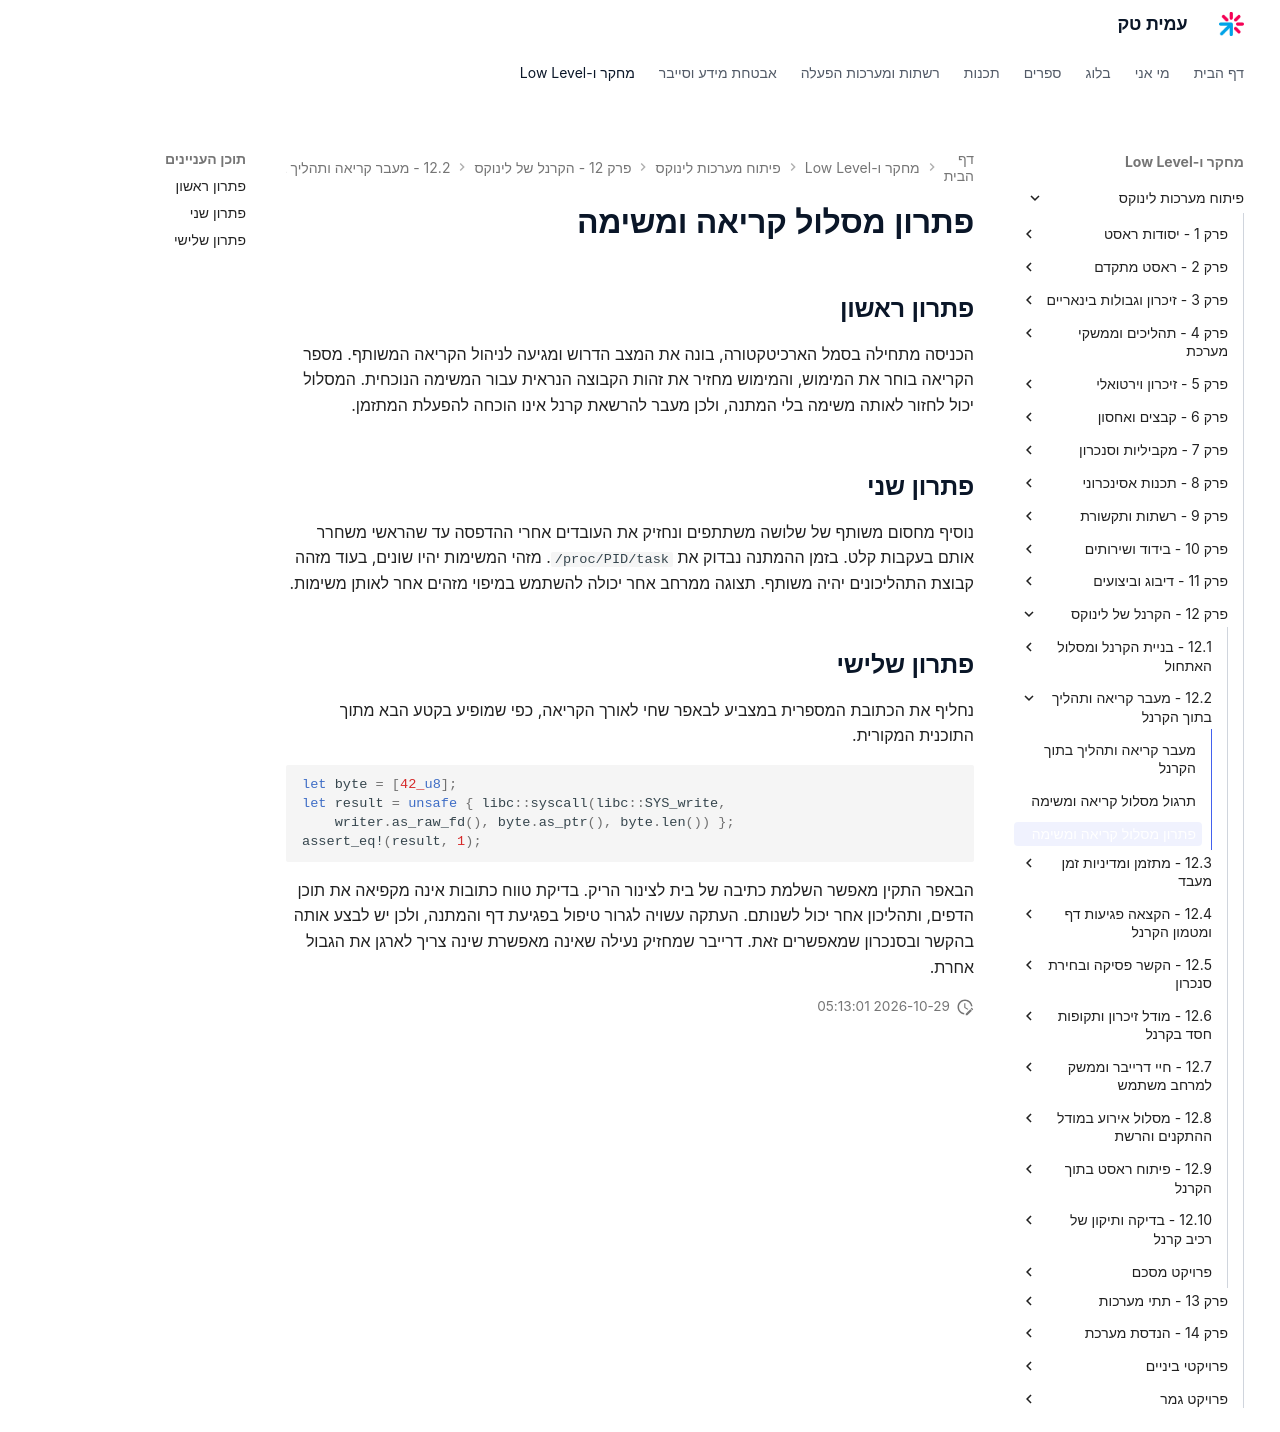

repository: AmitPinchasi/amittech · page: פיתוח-מערכות-לינוקס/12 - הקרנל של לינוקס/12.2 - מעבר קריאה ותהליך בתוך הקרנל/12.2 - מעבר קריאה ותהליך בתוך הקרנל - פתרון/index.html · generator: mkdocs

# פתרון מסלול קריאה ומשימה

## פתרון ראשון

הכניסה מתחילה בסמל הארכיטקטורה, בונה את המצב הדרוש ומגיעה לניהול הקריאה המשותף. מספר הקריאה בוחר את המימוש, והמימוש מחזיר את זהות הקבוצה הנראית עבור המשימה הנוכחית. המסלול יכול לחזור לאותה משימה בלי המתנה, ולכן מעבר להרשאת קרנל אינו הוכחה להפעלת המתזמן.

## פתרון שני

נוסיף מחסום משותף של שלושה משתתפים ונחזיק את העובדים אחרי ההדפסה עד שהראשי משחרר אותם בעקבות קלט. בזמן ההמתנה נבדוק את `/proc/PID/task`. מזהי המשימות יהיו שונים, בעוד מזהה קבוצת התהליכונים יהיה משותף. תצוגה ממרחב אחר יכולה להשתמש במיפוי מזהים אחר לאותן משימות.

## פתרון שלישי

נחליף את הכתובת המספרית במצביע לבאפר שחי לאורך הקריאה, כפי שמופיע בקטע הבא מתוך התוכנית המקורית.

```rust
let byte = [42_u8];
let result = unsafe { libc::syscall(libc::SYS_write,
    writer.as_raw_fd(), byte.as_ptr(), byte.len()) };
assert_eq!(result, 1);
```

הבאפר התקין מאפשר השלמת כתיבה של בית לצינור הריק. בדיקת טווח כתובות אינה מקפיאה את תוכן הדפים, ותהליכון אחר יכול לשנותם. העתקה עשויה לגרור טיפול בפגיעת דף והמתנה, ולכן יש לבצע אותה בהקשר ובסנכרון שמאפשרים זאת. דרייבר שמחזיק נעילה שאינה מאפשרת שינה צריך לארגן את הגבול אחרת.
